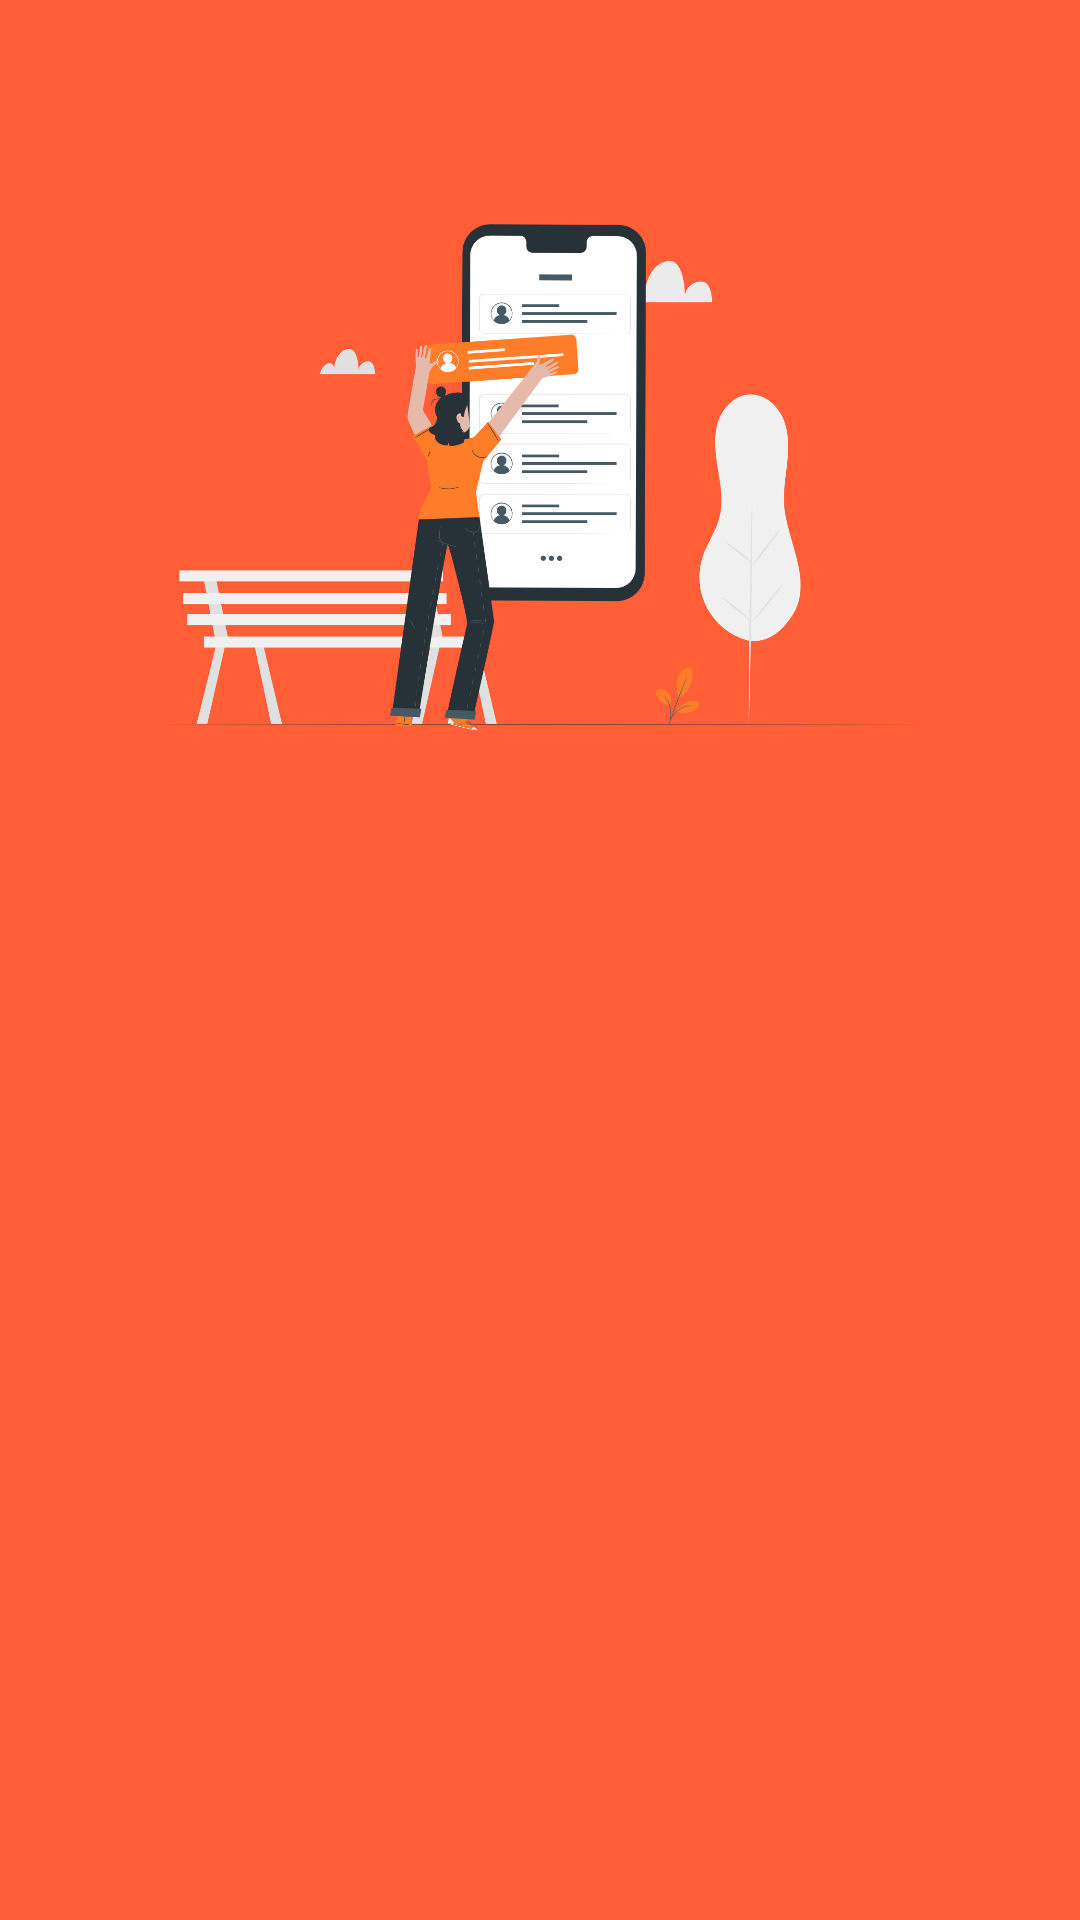

This screen was rendered from an Android layout file. Write that file and the resources it references.
<!-- AndroidManifest.xml: application theme Theme.StoryApp -->
<!-- res/layout/activity_welcome.xml -->
<?xml version="1.0" encoding="utf-8"?>
<androidx.constraintlayout.widget.ConstraintLayout xmlns:android="http://schemas.android.com/apk/res/android"
    xmlns:app="http://schemas.android.com/apk/res-auto"
    xmlns:tools="http://schemas.android.com/tools"
    android:id="@+id/background"
    android:layout_width="match_parent"
    android:layout_height="match_parent"
    android:background="@color/colorPrimary"
    tools:context=".view.welcome.WelcomeActivity">

    <ImageView
        android:id="@+id/imageView"
        android:layout_width="0dp"
        android:layout_height="0dp"
        android:contentDescription="@string/welcome_image"
        app:layout_constraintBottom_toTopOf="@+id/guidelineHorizontal"
        app:layout_constraintEnd_toEndOf="parent"
        app:layout_constraintStart_toStartOf="parent"
        app:layout_constraintTop_toTopOf="parent"
        app:srcCompat="@drawable/image_welcome" />

    <TextView
        android:id="@+id/titleTextView"
        android:layout_width="0dp"
        android:layout_height="wrap_content"
        android:layout_marginStart="32dp"
        android:layout_marginTop="8dp"
        android:layout_marginEnd="32dp"
        android:alpha="0"
        android:text="@string/title_welcome_page"
        android:textColor="@color/white"
        android:textSize="20sp"
        android:textStyle="bold"
        app:layout_constraintEnd_toEndOf="parent"
        app:layout_constraintStart_toStartOf="parent"
        app:layout_constraintTop_toTopOf="@+id/guidelineHorizontal"
        tools:alpha="100" />

    <TextView
        android:id="@+id/descTextView"
        android:layout_width="0dp"
        android:layout_height="wrap_content"
        android:layout_marginStart="32dp"
        android:layout_marginTop="8dp"
        android:layout_marginEnd="32dp"
        android:alpha="0"
        android:text="@string/message_welcome_page"
        android:textColor="@color/white"
        android:textSize="14sp"
        app:layout_constraintEnd_toEndOf="parent"
        app:layout_constraintHorizontal_bias="0.0"
        app:layout_constraintStart_toStartOf="parent"
        app:layout_constraintTop_toBottomOf="@+id/titleTextView"
        tools:alpha="100" />

    <LinearLayout
        android:id="@+id/buttons_layout"
        android:layout_width="match_parent"
        android:layout_height="wrap_content"
        android:layout_margin="32dp"
        android:orientation="horizontal"
        android:weightSum="2"
        app:layout_constraintEnd_toEndOf="parent"
        app:layout_constraintStart_toStartOf="@+id/guidelineVertical"
        app:layout_constraintTop_toBottomOf="@+id/descTextView">

        <com.google.android.material.button.MaterialButton
            android:id="@+id/loginButton"
            android:layout_width="0dp"
            android:layout_height="56dp"
            android:layout_marginEnd="8dp"
            android:layout_weight="1"
            android:alpha="0"
            android:backgroundTint="@color/white"
            android:text="@string/login"
            android:textAllCaps="false"
            android:textColor="@color/colorPrimary"
            android:textSize="16sp"
            app:cornerRadius="8dp"
            tools:alpha="100" />

        <com.google.android.material.button.MaterialButton
            android:id="@+id/signupButton"
            android:layout_width="0dp"
            android:layout_height="56dp"
            android:layout_marginStart="8dp"
            android:layout_weight="1"
            android:alpha="0"
            android:backgroundTint="@color/white"
            android:text="@string/signup"
            android:textAllCaps="false"
            android:textColor="@color/colorPrimary"
            android:textSize="16sp"
            app:cornerRadius="8dp"
            tools:alpha="100" />

    </LinearLayout>

    <androidx.constraintlayout.widget.Guideline
        android:id="@+id/guidelineHorizontal"
        android:layout_width="wrap_content"
        android:layout_height="64dp"
        android:orientation="horizontal"
        app:layout_constraintEnd_toEndOf="parent"
        app:layout_constraintGuide_percent="0.5"
        app:layout_constraintStart_toStartOf="parent" />

    <androidx.constraintlayout.widget.Guideline
        android:id="@+id/guidelineVertical"
        android:layout_width="wrap_content"
        android:layout_height="64dp"
        android:orientation="vertical"
        app:layout_constraintEnd_toEndOf="parent"
        app:layout_constraintGuide_percent="0.5"
        app:layout_constraintStart_toStartOf="parent" />

</androidx.constraintlayout.widget.ConstraintLayout>
<!-- resources referenced by this layout -->
<resources>
  <color name="colorPrimary">#FF5E36</color>
  <color name="white">#FFFFFFFF</color>
  <!-- drawable image_welcome: png bitmap (drawable, 216939 bytes) -->
  <string name="login">Masuk</string>
  <string name="message_welcome_page">Tulis cerita seru kamu di SiStory.</string>
  <string name="signup">Daftar</string>
  <string name="title_welcome_page">Selamat datang di SiStory!</string>
  <string name="welcome_image" translatable="false">Welcome Image</string>
  <style name="Theme.StoryApp" parent="Base.Theme.StoryApp" />
  <style name="Base.Theme.StoryApp" parent="Theme.Material3.DayNight.NoActionBar">
          
          <item name="colorPrimary">@color/colorPrimary</item>
      </style>
</resources>
